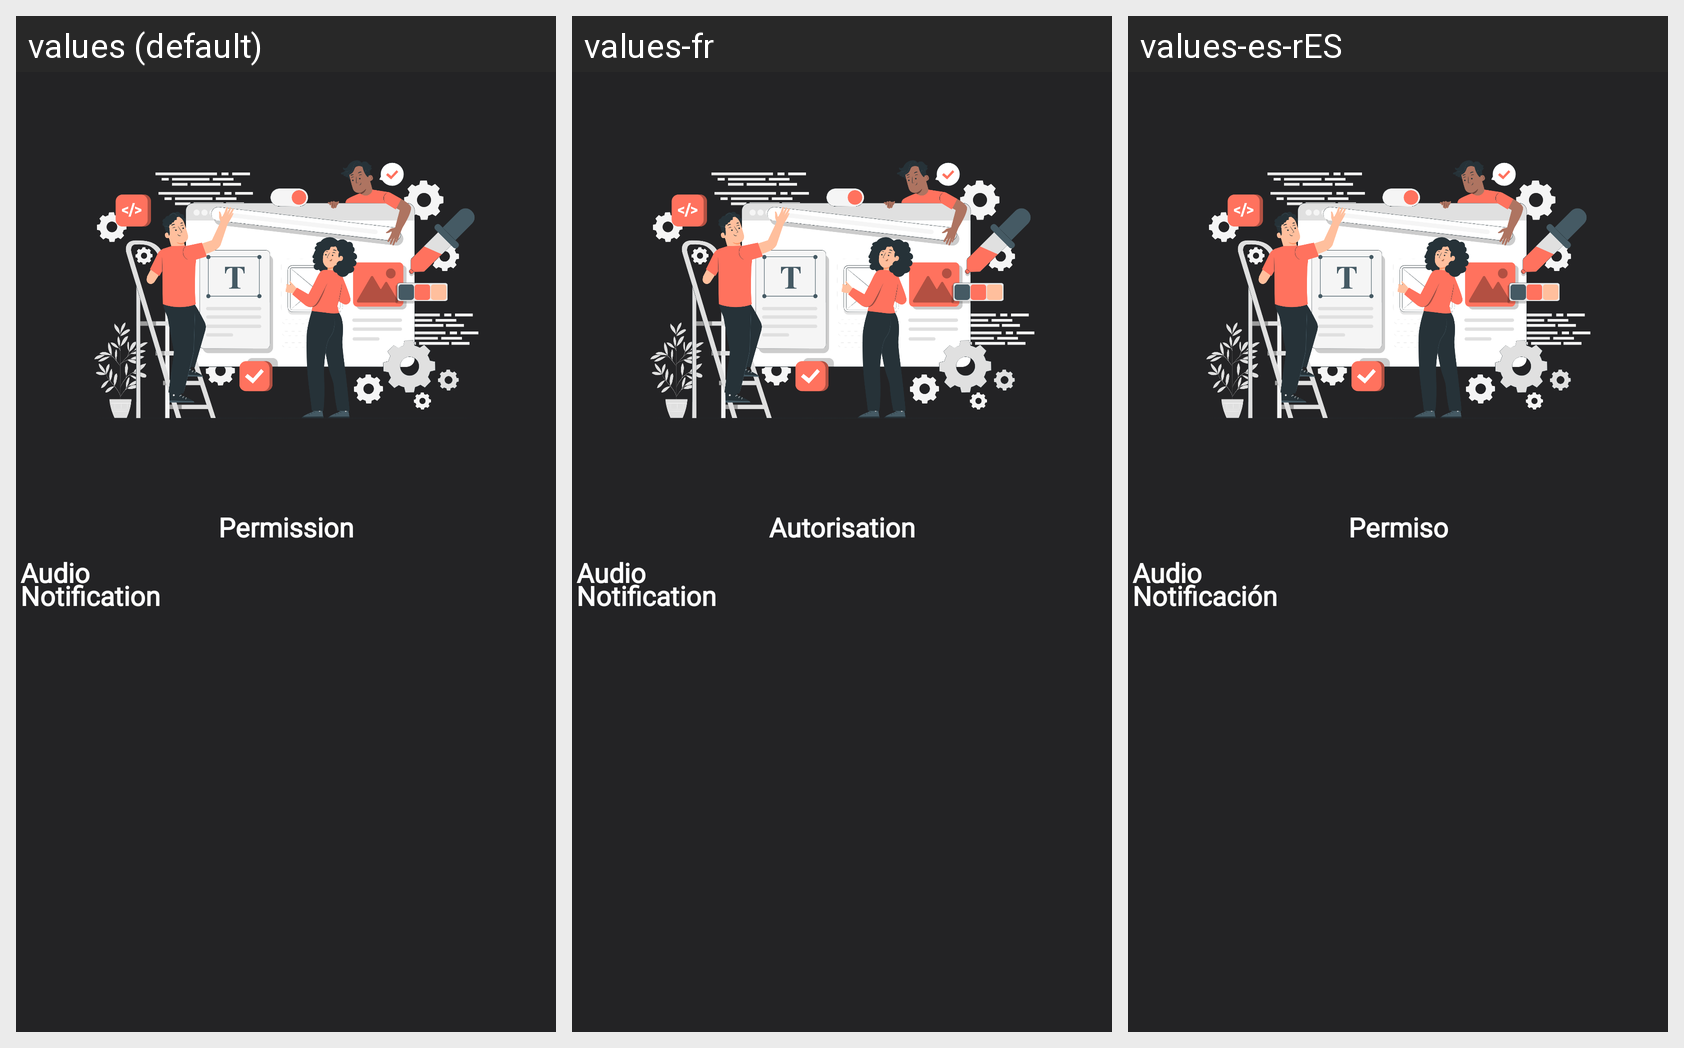

Strings drawn on this Android screen and how each of the app's shown locales translates them:
Android screen res/layout/fragment_permission.xml rendered under 3 locales, left to right: values (default), values-fr, values-es-rES. Device: Nexus 5 (rendered at 1080×1920; each locale shown at half size, 540×960, under a caption strip naming it); theme Theme.AppYoutube.
Other locales in the repository, not shown: values-hi, values-pt-rPT, values-vi.
Strings drawn on this screen, with the default value and each locale's value (text and hints the layout hard-codes, and strings that could not be matched under every locale, appear in the picture but are not listed):

permission
  values: Permission
  values-fr: Autorisation
  values-es-rES: Permiso

audio
  values: Audio
  values-fr: Audio
  values-es-rES: Audio

notification
  values: Notification
  values-fr: Notification
  values-es-rES: Notificación
